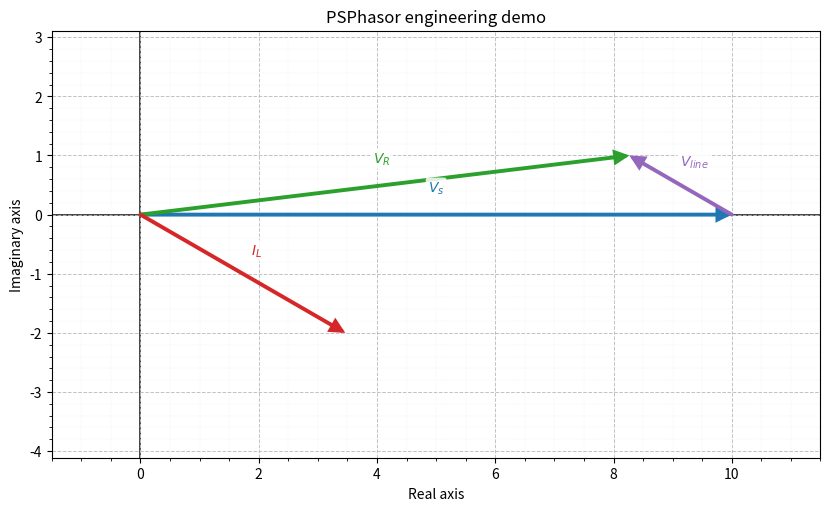

Reproduce this figure in Python.
"""Core phasor drawing tools for PSPhasor."""

from __future__ import annotations

import math
import csv
from collections.abc import Iterator, Mapping, Sequence
from dataclasses import dataclass, field
from pathlib import Path
from typing import Any, Literal

import matplotlib.pyplot as plt
from matplotlib.axes import Axes
from matplotlib.figure import Figure
from matplotlib.lines import Line2D
from matplotlib.patches import Arc

ReferencePoint = Literal["start", "end"]
SequenceType = Literal["abc", "acb", "positive", "negative"]
LabelOffset = float | tuple[float, float] | None

DEFAULT_COLORS: dict[str, str] = {
    "voltage": "#1f77b4",
    "current": "#d62728",
    "power": "#2ca02c",
}
THREE_PHASE_COLORS: tuple[str, str, str] = ("#1f77b4", "#d62728", "#2ca02c")


@dataclass(frozen=True)
class DiagramStyle:
    """Engineering-oriented rendering defaults for phasor diagrams."""

    background_color: str = "white"
    axis_color: str = "#111111"
    major_grid_color: str = "#b8bcc2"
    minor_grid_color: str = "#e1e4e8"
    major_grid_width: float = 0.7
    minor_grid_width: float = 0.35
    axis_width: float = 1.1
    arrow_line_width: float = 2.8
    arrow_head_size: float = 18.0
    label_font_size: int = 10
    label_font_weight: str = "bold"
    label_box: bool = True
    label_box_alpha: float = 0.85
    auto_label_offset_fraction: float = 0.045


@dataclass(frozen=True)
class Phasor(Mapping[str, Any]):
    """A drawn phasor stored in Cartesian coordinates.

    The class exposes typed attributes for new code and implements the mapping
    protocol so older dictionary-style reads such as ``phasor["magnitude"]``
    continue to work.
    """

    name: str
    start_x: float
    start_y: float
    end_x: float
    end_y: float
    phasor_type: str = "voltage"
    color: str = DEFAULT_COLORS["voltage"]
    label: str | None = None
    label_offset: LabelOffset = None
    line_width: float | None = None
    alpha: float = 1.0
    linestyle: str = "-"
    metadata: Mapping[str, Any] = field(default_factory=dict, repr=False)

    @property
    def start(self) -> tuple[float, float]:
        """Return the start point as ``(x, y)``."""

        return self.start_x, self.start_y

    @property
    def end(self) -> tuple[float, float]:
        """Return the end point as ``(x, y)``."""

        return self.end_x, self.end_y

    @property
    def dx(self) -> float:
        """Return the phasor's real-axis component."""

        return self.end_x - self.start_x

    @property
    def dy(self) -> float:
        """Return the phasor's imaginary-axis component."""

        return self.end_y - self.start_y

    @property
    def value(self) -> complex:
        """Return the phasor value as a complex number."""

        return complex(self.dx, self.dy)

    @property
    def magnitude(self) -> float:
        """Return the phasor magnitude."""

        return abs(self.value)

    @property
    def angle_deg(self) -> float:
        """Return the phasor angle in degrees."""

        return math.degrees(math.atan2(self.dy, self.dx))

    def as_dict(self) -> dict[str, Any]:
        """Return a dictionary representation of the phasor."""

        return {
            "name": self.name,
            "type": self.phasor_type,
            "phasor_type": self.phasor_type,
            "start_x": self.start_x,
            "start_y": self.start_y,
            "end_x": self.end_x,
            "end_y": self.end_y,
            "dx": self.dx,
            "dy": self.dy,
            "value": self.value,
            "magnitude": self.magnitude,
            "angle": self.angle_deg,
            "angle_deg": self.angle_deg,
            "color": self.color,
            "label": self.label or self.name,
            "metadata": dict(self.metadata),
        }

    def __getitem__(self, key: str) -> Any:
        """Return a value from the dictionary representation."""

        return self.as_dict()[key]

    def __iter__(self) -> Iterator[str]:
        """Iterate over dictionary representation keys."""

        return iter(self.as_dict())

    def __len__(self) -> int:
        """Return the number of dictionary representation keys."""

        return len(self.as_dict())


@dataclass(frozen=True)
class AngleAnnotation:
    """Angle marker between two stored phasors."""

    from_phasor: str
    to_phasor: str
    label: str | None = None
    radius: float | None = None
    color: str = "#333333"
    line_width: float = 1.2
    alpha: float = 0.9


class PhasorManager:
    """Create, store, and render phasor diagrams with Matplotlib.

    The manager is suitable for simple teaching diagrams and larger power-system
    studies because it supports polar input, complex-number input, referenced
    phasors, and balanced three-phase sets.
    """

    def __init__(
        self,
        figsize: tuple[float, float] = (9.0, 5.0),
        title: str = "Phasor Diagram",
        xlabel: str = "Real axis",
        ylabel: str = "Imaginary axis",
        style: DiagramStyle | None = None,
    ) -> None:
        """Initialize a phasor diagram manager.

        Args:
            figsize: Matplotlib figure size in inches.
            title: Plot title.
            xlabel: Label for the horizontal axis.
            ylabel: Label for the vertical axis.
            style: Optional engineering plot style.
        """

        self.fig: Figure
        self.ax: Axes
        self.fig, self.ax = plt.subplots(figsize=figsize, constrained_layout=True)
        self.phasors: dict[str, Phasor] = {}
        self._angle_annotations: list[AngleAnnotation] = []
        self._legend_location: str | None = None
        self.title = title
        self.xlabel = xlabel
        self.ylabel = ylabel
        self.style = style or DiagramStyle()
        self.setup_plot()
        self.fit()

    def setup_plot(self) -> None:
        """Reset plot styling while preserving stored phasor data."""

        self.ax.set_facecolor(self.style.background_color)
        self.ax.set_title(self.title)
        self.ax.set_xlabel(self.xlabel)
        self.ax.set_ylabel(self.ylabel)
        self.ax.minorticks_on()
        self._apply_grid(True)
        self.ax.axhline(
            y=0.0,
            color=self.style.axis_color,
            linewidth=self.style.axis_width,
            zorder=1,
        )
        self.ax.axvline(
            x=0.0,
            color=self.style.axis_color,
            linewidth=self.style.axis_width,
            zorder=1,
        )

    def _apply_grid(self, visible: bool) -> None:
        """Apply engineering grid styling."""

        self.ax.grid(
            visible,
            which="major",
            linestyle="--",
            linewidth=self.style.major_grid_width,
            color=self.style.major_grid_color,
            alpha=0.9,
        )
        self.ax.grid(
            visible,
            which="minor",
            linestyle=":",
            linewidth=self.style.minor_grid_width,
            color=self.style.minor_grid_color,
            alpha=0.8,
        )

    def draw_phasor(
        self,
        name: str,
        magnitude: float | None = None,
        angle: float | None = None,
        *,
        start_ref: str = "abs",
        start_x: float = 0.0,
        start_y: float = 0.0,
        end_x: float | None = None,
        end_y: float | None = None,
        ref_point: ReferencePoint = "end",
        phasor_type: str = "voltage",
        color: str | None = None,
        label_offset: LabelOffset = None,
        arrow_width: float | None = None,
        line_width: float | None = None,
        label: str | None = None,
        alpha: float = 1.0,
        linestyle: str = "-",
        metadata: Mapping[str, Any] | None = None,
    ) -> Phasor:
        """Draw a phasor and store its geometry.

        Define a phasor either by ``magnitude`` and ``angle`` or by explicit
        ``end_x`` and ``end_y`` coordinates. The start point can be absolute or
        referenced from the start or end of a previously drawn phasor.

        Args:
            name: Unique phasor identifier.
            magnitude: Phasor length when using polar input.
            angle: Phasor angle in degrees when using polar input.
            start_ref: ``"abs"`` for coordinates, or another phasor name.
            start_x: Absolute start x-coordinate.
            start_y: Absolute start y-coordinate.
            end_x: Explicit end x-coordinate.
            end_y: Explicit end y-coordinate.
            ref_point: Referenced phasor point, either ``"start"`` or ``"end"``.
            phasor_type: Type label used for default color selection.
            color: Matplotlib-compatible color. Defaults by phasor type.
            label_offset: Scalar or ``(x, y)`` label offset from the midpoint.
                Use ``None`` for automatic engineering label placement.
            arrow_width: Backward-compatible alias for line width.
            line_width: Arrow shaft width in points.
            label: Optional display label. Defaults to ``name``.
            alpha: Arrow and label opacity.
            linestyle: Matplotlib line style for the arrow shaft.
            metadata: Optional user data stored on the returned phasor.

        Returns:
            The stored :class:`Phasor`.

        Raises:
            ValueError: If the phasor definition is incomplete or invalid.
        """

        phasor_name = _validate_name(name)
        if phasor_name in self.phasors:
            raise ValueError(f"Phasor '{phasor_name}' already exists.")

        start = self._resolve_start(start_ref, start_x, start_y, ref_point)
        end = _resolve_end(start, magnitude, angle, end_x, end_y)
        normalized_type = _normalize_phasor_type(phasor_type)
        draw_color = color or DEFAULT_COLORS.get(normalized_type, "#6f7782")
        resolved_line_width = _resolve_line_width(
            arrow_width,
            line_width,
            self.style.arrow_line_width,
        )

        phasor = Phasor(
            name=phasor_name,
            start_x=start[0],
            start_y=start[1],
            end_x=end[0],
            end_y=end[1],
            phasor_type=normalized_type,
            color=draw_color,
            label=label,
            label_offset=label_offset,
            line_width=resolved_line_width,
            alpha=_coerce_unit_interval(alpha, "alpha"),
            linestyle=linestyle,
            metadata=metadata or {},
        )

        self.phasors[phasor.name] = phasor
        self.render()
        return phasor

    def draw_complex(
        self,
        name: str,
        value: complex,
        *,
        scale: float = 1.0,
        start_ref: str = "abs",
        start_x: float = 0.0,
        start_y: float = 0.0,
        ref_point: ReferencePoint = "end",
        phasor_type: str = "voltage",
        color: str | None = None,
        label_offset: LabelOffset = None,
        label: str | None = None,
        arrow_width: float | None = None,
        line_width: float | None = None,
        alpha: float = 1.0,
        linestyle: str = "-",
        metadata: Mapping[str, Any] | None = None,
    ) -> Phasor:
        """Draw a phasor from a complex value.

        Args:
            name: Unique phasor identifier.
            value: Complex phasor value where real is the horizontal component
                and imaginary is the vertical component.
            scale: Multiplier applied before drawing.
            start_ref: ``"abs"`` for coordinates, or another phasor name.
            start_x: Absolute start x-coordinate.
            start_y: Absolute start y-coordinate.
            ref_point: Referenced phasor point, either ``"start"`` or ``"end"``.
            phasor_type: Type label used for default color selection.
            color: Matplotlib-compatible color. Defaults by phasor type.
            label_offset: Optional label offset. ``None`` enables auto placement.
            label: Optional display label. Defaults to ``name``.
            arrow_width: Backward-compatible alias for line width.
            line_width: Arrow shaft width in points.
            alpha: Arrow and label opacity.
            linestyle: Matplotlib line style for the arrow shaft.
            metadata: Optional user data stored on the returned phasor.

        Returns:
            The stored :class:`Phasor`.
        """

        start = self._resolve_start(start_ref, start_x, start_y, ref_point)
        value = _coerce_complex(value, "value")
        scale = _coerce_float(scale, "scale")
        return self.draw_phasor(
            name,
            start_x=start[0],
            start_y=start[1],
            end_x=start[0] + value.real * scale,
            end_y=start[1] + value.imag * scale,
            phasor_type=phasor_type,
            color=color,
            label_offset=label_offset,
            label=label,
            arrow_width=arrow_width,
            line_width=line_width,
            alpha=alpha,
            linestyle=linestyle,
            metadata=metadata,
        )

    def draw_resultant(
        self,
        name: str,
        components: Sequence[str],
        *,
        scale: float = 1.0,
        phasor_type: str = "voltage",
        color: str | None = None,
        label_offset: LabelOffset = None,
        label: str | None = None,
        alpha: float = 1.0,
        linestyle: str = "-",
        metadata: Mapping[str, Any] | None = None,
    ) -> Phasor:
        """Draw the vector sum of existing phasors.

        Args:
            name: Unique phasor identifier for the resultant.
            components: Names of phasors to sum.
            scale: Multiplier applied to the summed value.
            phasor_type: Type label used for default color selection.
            color: Matplotlib-compatible color. Defaults by phasor type.
            label_offset: Optional label offset. ``None`` enables auto placement.
            label: Optional display label. Defaults to ``name``.
            alpha: Arrow and label opacity.
            linestyle: Matplotlib line style for the arrow shaft.
            metadata: Optional user data stored on the returned phasor.

        Returns:
            The stored resultant :class:`Phasor`.
        """

        if not components:
            raise ValueError("components must contain at least one phasor name.")

        value = sum(self._require_phasor(name).value for name in components)
        return self.draw_complex(
            name,
            value,
            scale=scale,
            phasor_type=phasor_type,
            color=color,
            label_offset=label_offset,
            label=label,
            alpha=alpha,
            linestyle=linestyle,
            metadata={
                "components": list(components),
                **dict(metadata or {}),
            },
        )

    def draw_line_to_line(
        self,
        name: str,
        positive_phase: str,
        negative_phase: str,
        *,
        scale: float = 1.0,
        color: str | None = None,
        label_offset: LabelOffset = None,
        label: str | None = None,
        alpha: float = 1.0,
        linestyle: str = "-",
        metadata: Mapping[str, Any] | None = None,
    ) -> Phasor:
        """Draw a line-to-line voltage from two phase-voltage phasors.

        The resulting value is ``positive_phase - negative_phase`` and is drawn
        from the origin.
        """

        positive = self._require_phasor(positive_phase)
        negative = self._require_phasor(negative_phase)
        return self.draw_complex(
            name,
            positive.value - negative.value,
            scale=scale,
            phasor_type="voltage",
            color=color,
            label_offset=label_offset,
            label=label,
            alpha=alpha,
            linestyle=linestyle,
            metadata={
                "positive_phase": positive_phase,
                "negative_phase": negative_phase,
                **dict(metadata or {}),
            },
        )

    def draw_three_phase(
        self,
        prefix: str,
        magnitude: float,
        *,
        angle: float = 0.0,
        sequence: SequenceType = "abc",
        names: Sequence[str] | None = None,
        labels: Sequence[str] | None = None,
        phasor_type: str = "voltage",
        colors: Sequence[str] = THREE_PHASE_COLORS,
        label_offset: LabelOffset = None,
        metadata: Mapping[str, Any] | None = None,
    ) -> list[Phasor]:
        """Draw a balanced three-phase phasor set.

        Args:
            prefix: Name prefix, such as ``"V"`` or ``"I"``.
            magnitude: Phase magnitude.
            angle: Phase-a angle in degrees.
            sequence: ``"abc"``/``"positive"`` or ``"acb"``/``"negative"``.
            names: Optional exact phasor names.
            labels: Optional exact display labels.
            phasor_type: Type label used for default styling.
            colors: Three Matplotlib-compatible colors.
            label_offset: Optional shared label offset. ``None`` enables auto.
            metadata: Optional user data stored on each returned phasor.

        Returns:
            Stored phasors for phases a, b, and c.
        """

        prefix = _validate_name(prefix)
        magnitude = _coerce_float(magnitude, "magnitude")
        base_angle = _coerce_float(angle, "angle")
        phase_angles = _phase_angles(base_angle, sequence)
        phase_names = list(names or [f"{prefix}a", f"{prefix}b", f"{prefix}c"])
        phase_labels = list(labels or _default_phase_labels(prefix))

        if len(phase_names) != 3:
            raise ValueError("names must contain exactly three values.")
        if len(phase_labels) != 3:
            raise ValueError("labels must contain exactly three values.")
        if len(colors) != 3:
            raise ValueError("colors must contain exactly three values.")

        phasors: list[Phasor] = []
        for phase_name, phase_label, phase_angle, phase_color in zip(
            phase_names,
            phase_labels,
            phase_angles,
            colors,
            strict=True,
        ):
            phasors.append(
                self.draw_phasor(
                    phase_name,
                    magnitude=magnitude,
                    angle=phase_angle,
                    phasor_type=phasor_type,
                    color=phase_color,
                    label=phase_label,
                    label_offset=label_offset,
                    metadata=metadata,
                )
            )
        return phasors

    def get_phasor(self, name: str) -> Phasor | None:
        """Return a phasor by name, or ``None`` if it does not exist."""

        return self.phasors.get(name)

    def remove_phasor(self, name: str) -> Phasor:
        """Remove a phasor by name and redraw the diagram.

        Args:
            name: Stored phasor name.

        Returns:
            The removed phasor.

        Raises:
            ValueError: If no phasor with ``name`` exists.
        """

        phasor = self._require_phasor(name)
        del self.phasors[name]
        self._angle_annotations = [
            annotation
            for annotation in self._angle_annotations
            if name not in {annotation.from_phasor, annotation.to_phasor}
        ]
        self.render()
        return phasor

    def add_angle_marker(
        self,
        from_phasor: str,
        to_phasor: str,
        *,
        label: str | None = None,
        radius: float | None = None,
        color: str = "#333333",
        line_width: float = 1.2,
        alpha: float = 0.9,
    ) -> AngleAnnotation:
        """Add an angle marker between two phasors.

        Args:
            from_phasor: First phasor name.
            to_phasor: Second phasor name.
            label: Optional marker label. Defaults to the smaller angle.
            radius: Optional marker radius in data units.
            color: Marker color.
            line_width: Arc line width.
            alpha: Arc and label opacity.

        Returns:
            The stored angle annotation.
        """

        self._require_phasor(from_phasor)
        self._require_phasor(to_phasor)
        annotation = AngleAnnotation(
            from_phasor=from_phasor,
            to_phasor=to_phasor,
            label=label,
            radius=radius,
            color=color,
            line_width=_coerce_float(line_width, "line_width"),
            alpha=_coerce_unit_interval(alpha, "alpha"),
        )
        self._angle_annotations.append(annotation)
        self.render()
        return annotation

    def clear_annotations(self) -> None:
        """Remove angle markers and redraw the diagram."""

        self._angle_annotations.clear()
        self.render()

    def add_legend(self, location: str = "best") -> None:
        """Enable a compact legend using current phasor colors and labels."""

        self._legend_location = location
        self.render()

    def hide_legend(self) -> None:
        """Disable the legend and redraw the diagram."""

        self._legend_location = None
        self.render()

    def to_records(self) -> list[dict[str, float | str]]:
        """Return tabular phasor data suitable for export."""

        records: list[dict[str, float | str]] = []
        for phasor in self.phasors.values():
            records.append(
                {
                    "name": phasor.name,
                    "type": phasor.phasor_type,
                    "start_x": phasor.start_x,
                    "start_y": phasor.start_y,
                    "end_x": phasor.end_x,
                    "end_y": phasor.end_y,
                    "real": phasor.dx,
                    "imag": phasor.dy,
                    "magnitude": phasor.magnitude,
                    "angle_deg": phasor.angle_deg,
                    "label": phasor.label or phasor.name,
                }
            )
        return records

    def save_csv(self, filename: str | Path) -> Path:
        """Export stored phasor data to a CSV file."""

        output_path = Path(filename)
        output_path.parent.mkdir(parents=True, exist_ok=True)
        records = self.to_records()
        fieldnames = [
            "name",
            "type",
            "start_x",
            "start_y",
            "end_x",
            "end_y",
            "real",
            "imag",
            "magnitude",
            "angle_deg",
            "label",
        ]
        with output_path.open("w", newline="", encoding="utf-8") as file:
            writer = csv.DictWriter(file, fieldnames=fieldnames)
            writer.writeheader()
            writer.writerows(records)
        return output_path

    def clear(self) -> None:
        """Clear all phasors and reset the plot."""

        self.phasors.clear()
        self._angle_annotations.clear()
        self._legend_location = None
        self.render()

    def render(self) -> None:
        """Redraw the full diagram from stored phasor data."""

        self.ax.cla()
        self.setup_plot()
        self.fit()
        for phasor in self.phasors.values():
            self._draw_arrow(phasor)
        for annotation in self._angle_annotations:
            self._draw_angle_marker(annotation)
        for phasor in self.phasors.values():
            self._draw_label(phasor)
        self._draw_legend()

    def fit(self, margin: float = 0.15, equal_aspect: bool = True) -> None:
        """Fit the axes to all phasors without shrinking the plot area.

        Args:
            margin: Fractional padding added around the phasor extents.
            equal_aspect: Preserve geometric angles and magnitudes when true.
        """

        margin = _coerce_float(margin, "margin")
        if margin < 0:
            raise ValueError("margin must be greater than or equal to 0.")

        x_min, x_max, y_min, y_max = self._data_limits(margin)
        if equal_aspect:
            x_min, x_max, y_min, y_max = _match_figure_aspect(
                x_min,
                x_max,
                y_min,
                y_max,
                self.fig,
            )
            self.ax.set_aspect("equal", adjustable="box")
        else:
            self.ax.set_aspect("auto")

        self.ax.set_xlim(x_min, x_max)
        self.ax.set_ylim(y_min, y_max)

    def show(
        self,
        grid: bool = True,
        equal_aspect: bool = True,
        margin: float = 0.15,
    ) -> None:
        """Display the diagram."""

        self.fit(margin=margin, equal_aspect=equal_aspect)
        self._apply_grid(grid)
        plt.show()

    def save(
        self,
        filename: str | Path,
        *,
        dpi: int = 300,
        grid: bool = True,
        equal_aspect: bool = True,
        margin: float = 0.15,
    ) -> Path:
        """Save the current diagram and return the output path."""

        output_path = Path(filename)
        output_path.parent.mkdir(parents=True, exist_ok=True)
        self.fit(margin=margin, equal_aspect=equal_aspect)
        self._apply_grid(grid)
        self.fig.savefig(output_path, bbox_inches="tight", dpi=dpi)
        return output_path

    def _resolve_start(
        self,
        start_ref: str,
        start_x: float,
        start_y: float,
        ref_point: ReferencePoint,
    ) -> tuple[float, float]:
        if start_ref == "abs":
            return (
                _coerce_float(start_x, "start_x"),
                _coerce_float(start_y, "start_y"),
            )

        if ref_point not in {"start", "end"}:
            raise ValueError("ref_point must be either 'start' or 'end'.")

        try:
            ref_phasor = self.phasors[start_ref]
        except KeyError as exc:
            raise ValueError(f"Phasor '{start_ref}' does not exist.") from exc

        return ref_phasor.start if ref_point == "start" else ref_phasor.end

    def _require_phasor(self, name: str) -> Phasor:
        try:
            return self.phasors[name]
        except KeyError as exc:
            raise ValueError(f"Phasor '{name}' does not exist.") from exc

    def _data_limits(self, margin: float = 0.15) -> tuple[float, float, float, float]:
        points = [(0.0, 0.0)]
        for phasor in self.phasors.values():
            points.extend([phasor.start, phasor.end])

        x_values = [point[0] for point in points]
        y_values = [point[1] for point in points]
        x_min, x_max = _expand_limits(min(x_values), max(x_values), margin)
        y_min, y_max = _expand_limits(min(y_values), max(y_values), margin)
        return x_min, x_max, y_min, y_max

    def _data_span(self) -> float:
        x_min, x_max, y_min, y_max = self._data_limits(margin=0.0)
        return max(x_max - x_min, y_max - y_min, 1.0)

    def _draw_arrow(self, phasor: Phasor) -> None:
        line_width = phasor.line_width or self.style.arrow_line_width
        self.ax.annotate(
            "",
            xy=phasor.end,
            xytext=phasor.start,
            arrowprops={
                "arrowstyle": "-|>",
                "color": phasor.color,
                "linewidth": line_width,
                "linestyle": phasor.linestyle,
                "mutation_scale": self.style.arrow_head_size,
                "shrinkA": 0,
                "shrinkB": 0,
                "alpha": phasor.alpha,
                "capstyle": "round",
                "joinstyle": "miter",
            },
            zorder=3,
        )

    def _draw_label(self, phasor: Phasor) -> None:
        label_x, label_y = self._label_position(phasor)
        label_box = None
        if self.style.label_box:
            label_box = {
                "boxstyle": "round,pad=0.16",
                "facecolor": self.style.background_color,
                "edgecolor": "none",
                "alpha": self.style.label_box_alpha,
            }

        self.ax.text(
            label_x,
            label_y,
            phasor.label or phasor.name,
            color=phasor.color,
            fontsize=self.style.label_font_size,
            fontweight=self.style.label_font_weight,
            ha="center",
            va="center",
            alpha=phasor.alpha,
            bbox=label_box,
            zorder=4,
        )

    def _draw_angle_marker(self, annotation: AngleAnnotation) -> None:
        from_phasor = self._require_phasor(annotation.from_phasor)
        to_phasor = self._require_phasor(annotation.to_phasor)
        angle_from = from_phasor.angle_deg
        delta = _smallest_angle_delta(angle_from, to_phasor.angle_deg)
        theta1 = angle_from if delta >= 0 else angle_from + delta
        theta2 = angle_from + delta if delta >= 0 else angle_from
        radius = annotation.radius or self._data_span() * 0.16

        self.ax.add_patch(
            Arc(
                (0.0, 0.0),
                width=2.0 * radius,
                height=2.0 * radius,
                theta1=theta1,
                theta2=theta2,
                color=annotation.color,
                linewidth=annotation.line_width,
                alpha=annotation.alpha,
                zorder=2,
            )
        )

        label_angle = math.radians(angle_from + delta / 2.0)
        label_radius = radius * 1.18
        label = annotation.label or rf"${abs(delta):.1f}^\circ$"
        self.ax.text(
            label_radius * math.cos(label_angle),
            label_radius * math.sin(label_angle),
            label,
            color=annotation.color,
            fontsize=self.style.label_font_size,
            fontweight=self.style.label_font_weight,
            ha="center",
            va="center",
            alpha=annotation.alpha,
            bbox={
                "boxstyle": "round,pad=0.12",
                "facecolor": self.style.background_color,
                "edgecolor": "none",
                "alpha": self.style.label_box_alpha,
            },
            zorder=4,
        )

    def _draw_legend(self) -> None:
        if not self._legend_location or not self.phasors:
            return

        handles = [
            Line2D(
                [0],
                [0],
                color=phasor.color,
                linewidth=phasor.line_width or self.style.arrow_line_width,
                label=phasor.label or phasor.name,
                alpha=phasor.alpha,
            )
            for phasor in self.phasors.values()
        ]
        self.ax.legend(handles=handles, loc=self._legend_location, framealpha=0.92)

    def _label_position(self, phasor: Phasor) -> tuple[float, float]:
        mid_x = phasor.start_x + phasor.dx / 2.0
        mid_y = phasor.start_y + phasor.dy / 2.0

        offset = phasor.label_offset
        if offset is not None:
            offset_x, offset_y = _coerce_label_offset(offset)
            return mid_x + offset_x, mid_y + offset_y

        if phasor.magnitude == 0:
            return mid_x, mid_y

        normal_x = -phasor.dy / phasor.magnitude
        normal_y = phasor.dx / phasor.magnitude
        if normal_y < 0:
            normal_x *= -1.0
            normal_y *= -1.0

        offset_size = self._data_span() * self.style.auto_label_offset_fraction
        return mid_x + normal_x * offset_size, mid_y + normal_y * offset_size


def _validate_name(name: str) -> str:
    phasor_name = str(name).strip()
    if not phasor_name:
        raise ValueError("name must be a non-empty string.")
    return phasor_name


def _normalize_phasor_type(phasor_type: str) -> str:
    normalized = str(phasor_type).strip().lower()
    if not normalized:
        raise ValueError("phasor_type must be a non-empty string.")
    return normalized


def _resolve_end(
    start: tuple[float, float],
    magnitude: float | None,
    angle: float | None,
    end_x: float | None,
    end_y: float | None,
) -> tuple[float, float]:
    has_end = end_x is not None or end_y is not None
    has_polar = magnitude is not None or angle is not None

    if has_end and has_polar:
        raise ValueError("Provide either end coordinates or magnitude/angle.")

    if has_end:
        if end_x is None or end_y is None:
            raise ValueError("Both end_x and end_y are required together.")
        return _coerce_float(end_x, "end_x"), _coerce_float(end_y, "end_y")

    if magnitude is None or angle is None:
        raise ValueError("Provide either end_x/end_y or magnitude/angle.")

    phasor_magnitude = _coerce_float(magnitude, "magnitude")
    if phasor_magnitude < 0:
        raise ValueError("magnitude must be greater than or equal to 0.")

    angle_rad = math.radians(_coerce_float(angle, "angle"))
    return (
        start[0] + phasor_magnitude * math.cos(angle_rad),
        start[1] + phasor_magnitude * math.sin(angle_rad),
    )


def _phase_angles(
    base_angle: float,
    sequence: SequenceType,
) -> tuple[float, float, float]:
    normalized = str(sequence).strip().lower()
    if normalized in {"abc", "positive"}:
        return base_angle, base_angle - 120.0, base_angle + 120.0
    if normalized in {"acb", "negative"}:
        return base_angle, base_angle + 120.0, base_angle - 120.0
    raise ValueError("sequence must be 'abc', 'acb', 'positive', or 'negative'.")


def _smallest_angle_delta(from_angle: float, to_angle: float) -> float:
    """Return the signed smallest angular delta in degrees."""

    return (to_angle - from_angle + 180.0) % 360.0 - 180.0


def _default_phase_labels(prefix: str) -> tuple[str, str, str]:
    return (
        rf"${prefix}_a$",
        rf"${prefix}_b$",
        rf"${prefix}_c$",
    )


def _resolve_line_width(
    arrow_width: float | None,
    line_width: float | None,
    default: float,
) -> float:
    if line_width is not None:
        return _coerce_float(line_width, "line_width")

    if arrow_width is None:
        return default

    legacy_width = _coerce_float(arrow_width, "arrow_width")
    if legacy_width <= 0:
        raise ValueError("arrow_width must be greater than 0.")
    if legacy_width < 0.1:
        return default
    return legacy_width


def _coerce_float(value: float, field_name: str) -> float:
    try:
        result = float(value)
    except (TypeError, ValueError) as exc:
        raise ValueError(f"{field_name} must be a finite number.") from exc

    if not math.isfinite(result):
        raise ValueError(f"{field_name} must be a finite number.")
    return result


def _coerce_complex(value: complex, field_name: str) -> complex:
    try:
        result = complex(value)
    except (TypeError, ValueError) as exc:
        raise ValueError(f"{field_name} must be a finite complex number.") from exc

    if not math.isfinite(result.real) or not math.isfinite(result.imag):
        raise ValueError(f"{field_name} must be a finite complex number.")
    return result


def _coerce_unit_interval(value: float, field_name: str) -> float:
    result = _coerce_float(value, field_name)
    if result < 0.0 or result > 1.0:
        raise ValueError(f"{field_name} must be between 0 and 1.")
    return result


def _coerce_label_offset(
    label_offset: float | tuple[float, float],
) -> tuple[float, float]:
    if isinstance(label_offset, tuple):
        if len(label_offset) != 2:
            raise ValueError("label_offset tuple must contain exactly two values.")
        return (
            _coerce_float(label_offset[0], "label_offset[0]"),
            _coerce_float(label_offset[1], "label_offset[1]"),
        )

    offset = _coerce_float(label_offset, "label_offset")
    return offset, offset


def _expand_limits(
    lower: float,
    upper: float,
    margin: float,
    minimum_span: float = 1.0,
) -> tuple[float, float]:
    center = (lower + upper) / 2.0
    span = max(upper - lower, minimum_span)
    padded_span = span * (1.0 + 2.0 * margin)
    return center - padded_span / 2.0, center + padded_span / 2.0


def _match_figure_aspect(
    x_min: float,
    x_max: float,
    y_min: float,
    y_max: float,
    fig: Figure,
) -> tuple[float, float, float, float]:
    width, height = fig.get_size_inches()
    if width <= 0 or height <= 0:
        return x_min, x_max, y_min, y_max

    target_ratio = height / width
    x_span = x_max - x_min
    y_span = y_max - y_min
    data_ratio = y_span / x_span

    if data_ratio < target_ratio:
        y_center = (y_min + y_max) / 2.0
        y_span = x_span * target_ratio
        y_min = y_center - y_span / 2.0
        y_max = y_center + y_span / 2.0
    elif data_ratio > target_ratio:
        x_center = (x_min + x_max) / 2.0
        x_span = y_span / target_ratio
        x_min = x_center - x_span / 2.0
        x_max = x_center + x_span / 2.0

    return x_min, x_max, y_min, y_max


def main() -> None:
    """Run a small demonstration when the module is executed directly."""

    manager = PhasorManager(title="PSPhasor engineering demo")
    manager.draw_phasor("Vs", magnitude=10, angle=0, label=r"$V_s$")
    manager.draw_phasor(
        "Vline",
        magnitude=2,
        angle=150,
        start_ref="Vs",
        color="#9467bd",
        label=r"$V_{line}$",
    )
    manager.draw_phasor(
        "Vr",
        start_x=0,
        start_y=0,
        end_x=8.27,
        end_y=1.0,
        color=DEFAULT_COLORS["power"],
        label=r"$V_R$",
    )
    manager.draw_phasor(
        "Iload",
        magnitude=4,
        angle=-30,
        phasor_type="current",
        label=r"$I_L$",
    )
    manager.save("phasor_diagram.png")
    manager.show()


if __name__ == "__main__":
    main()
